Run: headless pygame with SDL's dummy video driver; simulated clock (each Clock.tick advances the game by its frame time, no real sleeping); random seed 0; keys injected as events and as key.get_pressed() state; no mouse input.
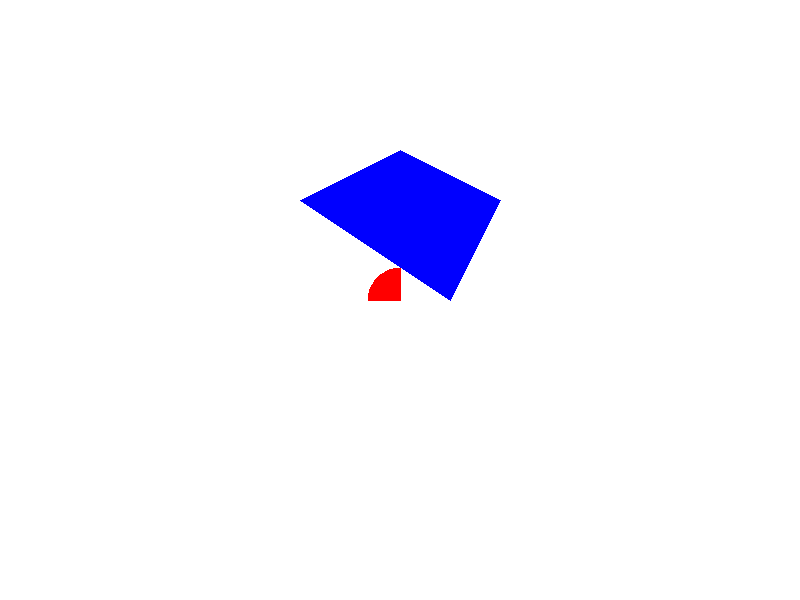
Frame 1 of 4 · flips 1–60 · no input
Frame 2 of 4 · flips 61–180 · tapped SPACE, RETURN · held RIGHT (→), D · screen unchanged from frame 1, image omitted
Frame 3 of 4 · flips 181–300 · held DOWN (↓), S · screen unchanged from frame 2, image omitted
Frame 4 of 4 · flips 301–420 · held LEFT (←), A, UP (↑), W · screen unchanged from frame 3, image omitted

The pygame program that drew these frames:

import pygame
import sys
import math

# 初始化 Pygame
pygame.init()

# 设置窗口尺寸
width, height = 800, 600
screen = pygame.display.set_mode((width, height))

# 定义 1/8 扇形类
class EighthPie:
    def __init__(self, x, y, radius, angle_range, color):
        self.x = x
        self.y = y
        self.radius = radius
        self.angle_range = angle_range
        self.color = color

    def draw(self):
        # 计算扇形的边界点
        points = [(self.x, self.y)]
        for angle in range(int(self.angle_range[0] * 180 / math.pi), int(self.angle_range[1] * 180 / math.pi) + 1):
            x = self.x + int(self.radius * math.cos(math.radians(angle)))
            y = self.y + int(self.radius * math.sin(math.radians(angle)))
            points.append((x, y))

        # 使用 polygon 绘制扇形
        pygame.draw.polygon(screen, self.color, points)

    def check_collision_with_polygon(self, polygon_points):
        # 检测圆心是否在多边形内
        if self.point_in_polygon(self.x, self.y, polygon_points):
            return True

        # 检测扇形的边界点是否在多边形内
        for angle in range(int(self.angle_range[0] * 180 / math.pi), int(self.angle_range[1] * 180 / math.pi) + 1):
            x = self.x + int(self.radius * math.cos(math.radians(angle)))
            y = self.y + int(self.radius * math.sin(math.radians(angle)))
            if self.point_in_polygon(x, y, polygon_points):
                return True

        return False

    def point_in_polygon(self, x, y, polygon_points):
        # 判断点是否在多边形内，使用射线法
        count = 0
        for i in range(len(polygon_points)):
            x1, y1 = polygon_points[i]
            x2, y2 = polygon_points[(i + 1) % len(polygon_points)]
            if ((y1 <= y and y < y2) or (y2 <= y and y < y1)) and \
               (x < x1 + (x2 - x1) * (y - y1) / (y2 - y1)):
                count += 1
        return count % 2 == 1

# 定义多边形类
class Polygon:
    def __init__(self, points, color):
        self.points = points
        self.color = color

    def draw(self):
        pygame.draw.polygon(screen, self.color, self.points)

# 创建一个 1/8 扇形对象和一个多边形对象
my_eighth_pie = EighthPie(400, 300, 33, (math.pi, 3*math.pi/2), (255, 0, 0))
my_polygon = Polygon([(300, 200), (400, 150), (500, 200), (450, 300)], (0, 0, 255))

# 游戏主循环
while True:
    for event in pygame.event.get():
        if event.type == pygame.QUIT:
            pygame.quit()
            sys.exit()

    # 清空屏幕
    screen.fill((255, 255, 255))

    # 绘制 1/8 扇形和多边形
    my_eighth_pie.draw()
    my_polygon.draw()

    # 检测 1/8 扇形与多边形是否相交
    if my_eighth_pie.check_collision_with_polygon(my_polygon.points):
        print("1/8 扇形与多边形相交！")
    else:
        print("1/8 扇形与多边形不相交。")

    # 更新显示
    pygame.display.flip()

    # 控制帧速率
    pygame.time.Clock().tick(60)
